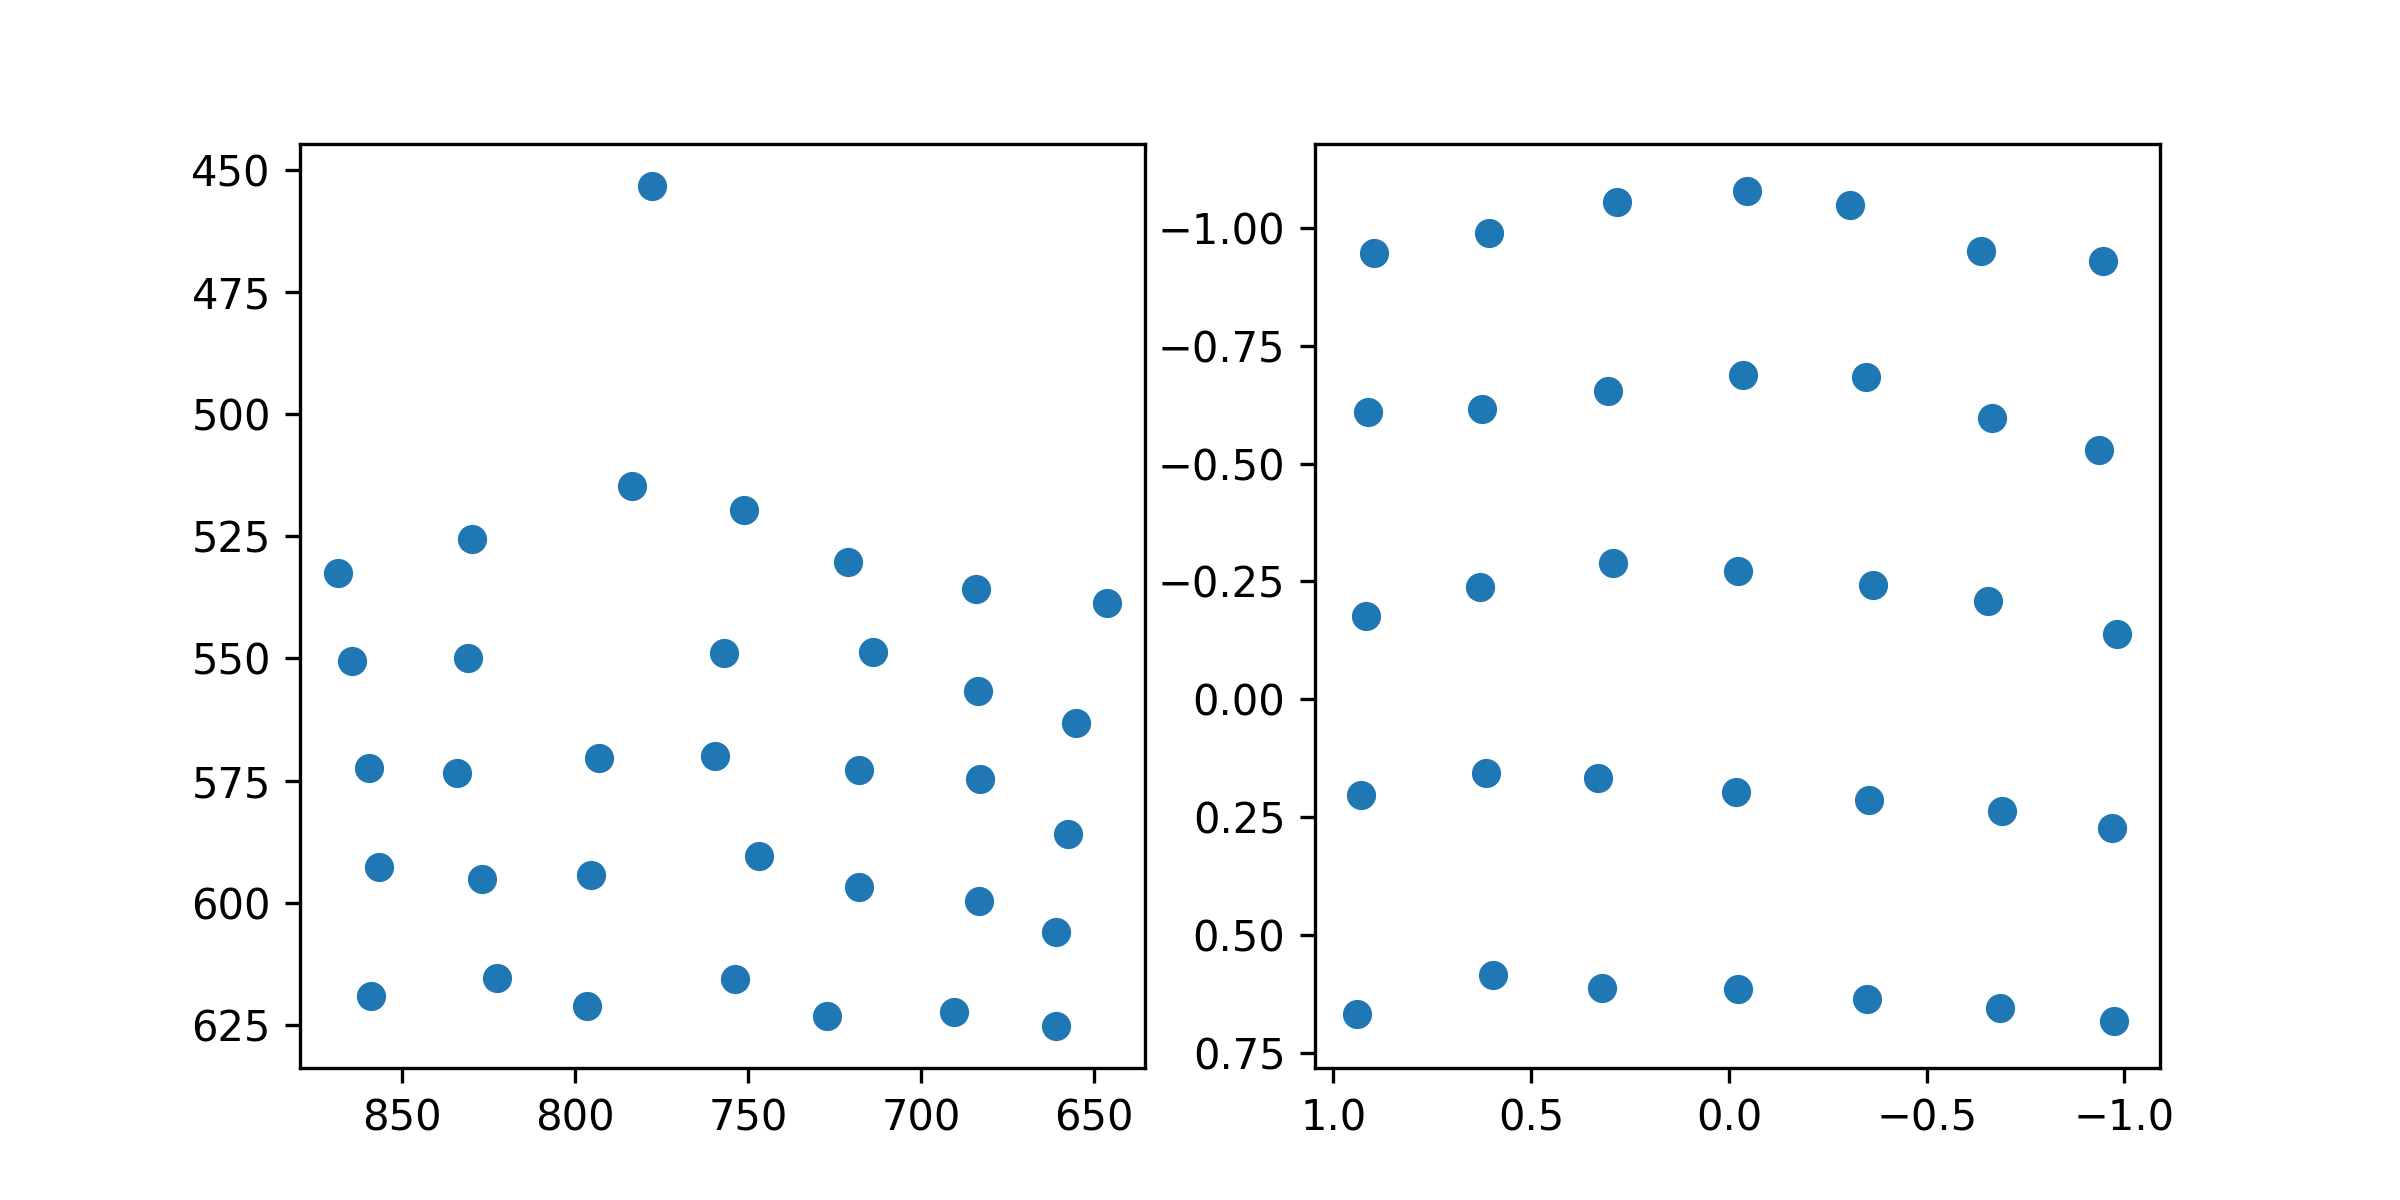

The file beside this chart, header and first rows:
target_x, target_y, pupil_x, pupil_y
100.0, 100.0, 0.8972, -0.9457
386.0, 100.0, 0.6066, -0.9892
672.0, 100.0, 0.2839, -1.056
958.0, 100.0, -0.04541, -1.079
1244, 100.0, -0.3068, -1.049
1530, 100.0, -0.6369, -0.9501
1816, 100.0, -0.9468, -0.9292
100.0, 320.0, 0.9128, -0.6086
386.0, 320.0, 0.6256, -0.6151
672.0, 320.0, 0.3052, -0.6536
958.0, 320.0, -0.03564, -0.6877
1244, 320.0, -0.346, -0.6829
1530, 320.0, -0.6649, -0.5967
1816, 320.0, -0.9352, -0.5284
100.0, 540.0, 0.919, -0.1763
386.0, 540.0, 0.6294, -0.2389
672.0, 540.0, 0.2931, -0.2902
958.0, 540.0, -0.02303, -0.2725
1244, 540.0, -0.3635, -0.243
1530, 540.0, -0.6559, -0.209
1816, 540.0, -0.982, -0.1392
100.0, 760.0, 0.9316, 0.2022
386.0, 760.0, 0.6153, 0.1566
672.0, 760.0, 0.3309, 0.167
958.0, 760.0, -0.01883, 0.1975
1244, 760.0, -0.3543, 0.2143
1530, 760.0, -0.6916, 0.2363
1816, 760.0, -0.9675, 0.2737
100.0, 980.0, 0.9401, 0.6686
386.0, 980.0, 0.5971, 0.5858
672.0, 980.0, 0.3202, 0.6128
958.0, 980.0, -0.02376, 0.6154
1244, 980.0, -0.3479, 0.6364
1530, 980.0, -0.6844, 0.6554
1816, 980.0, -0.9723, 0.6832
